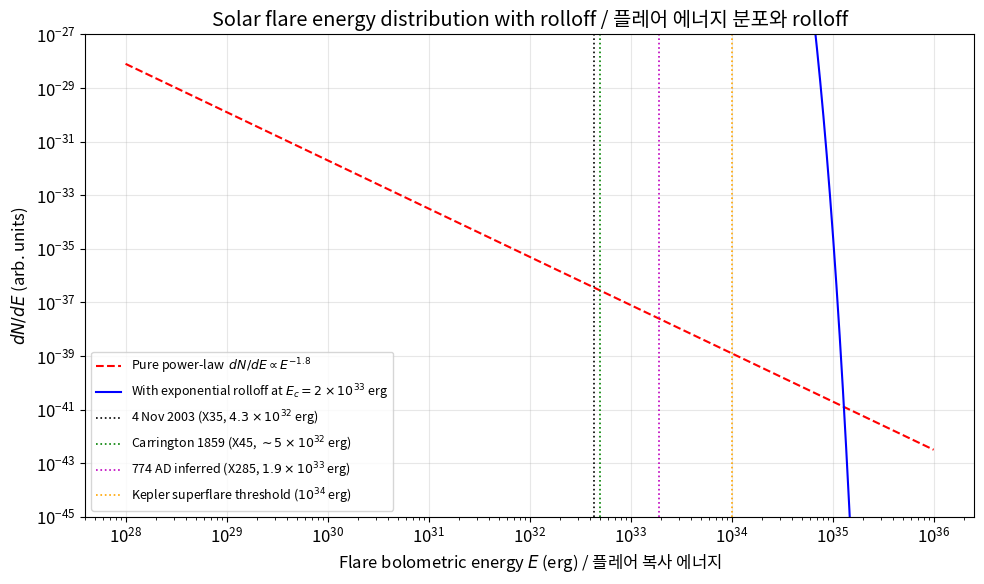
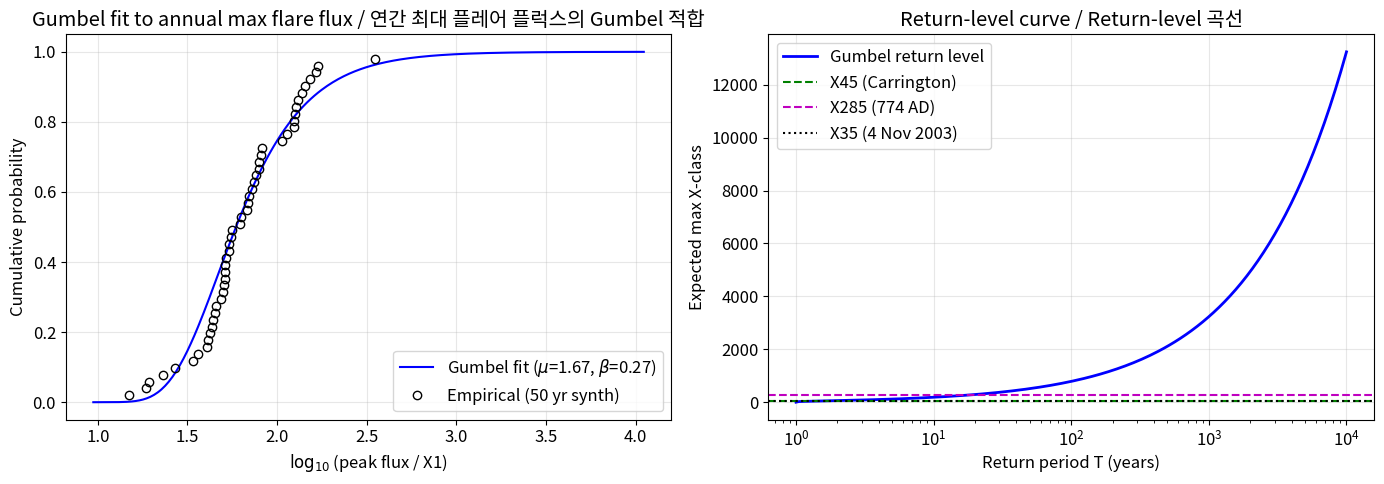
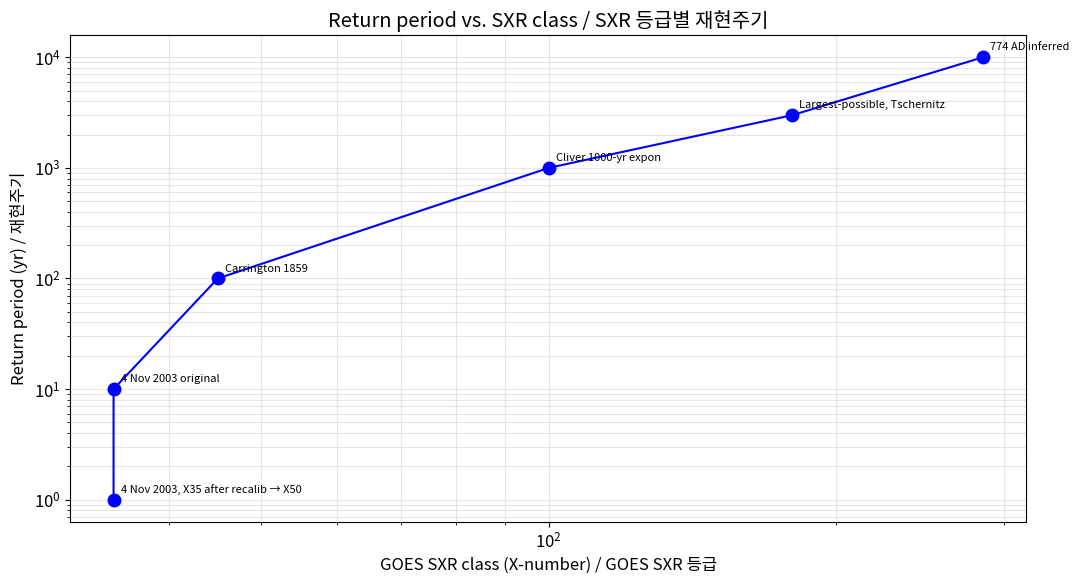
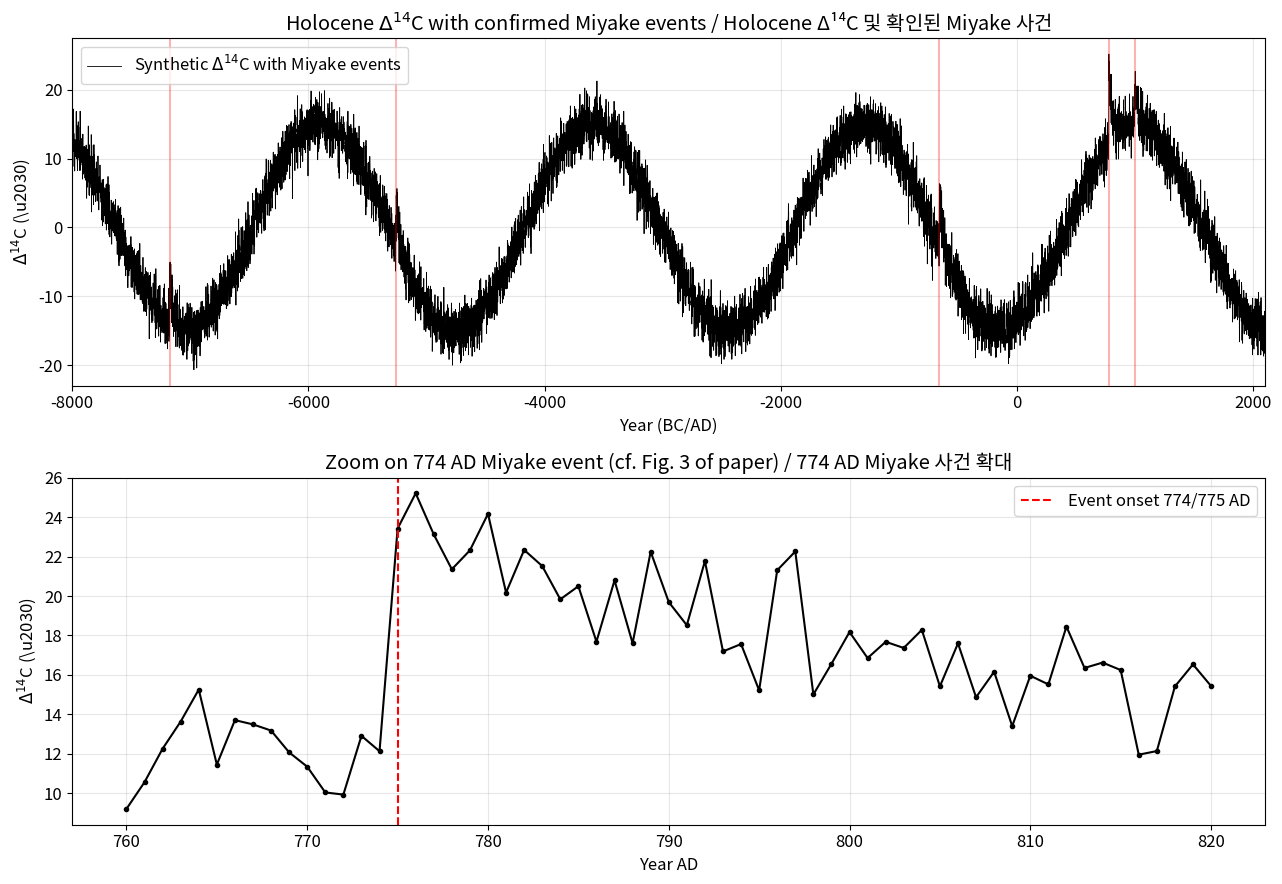
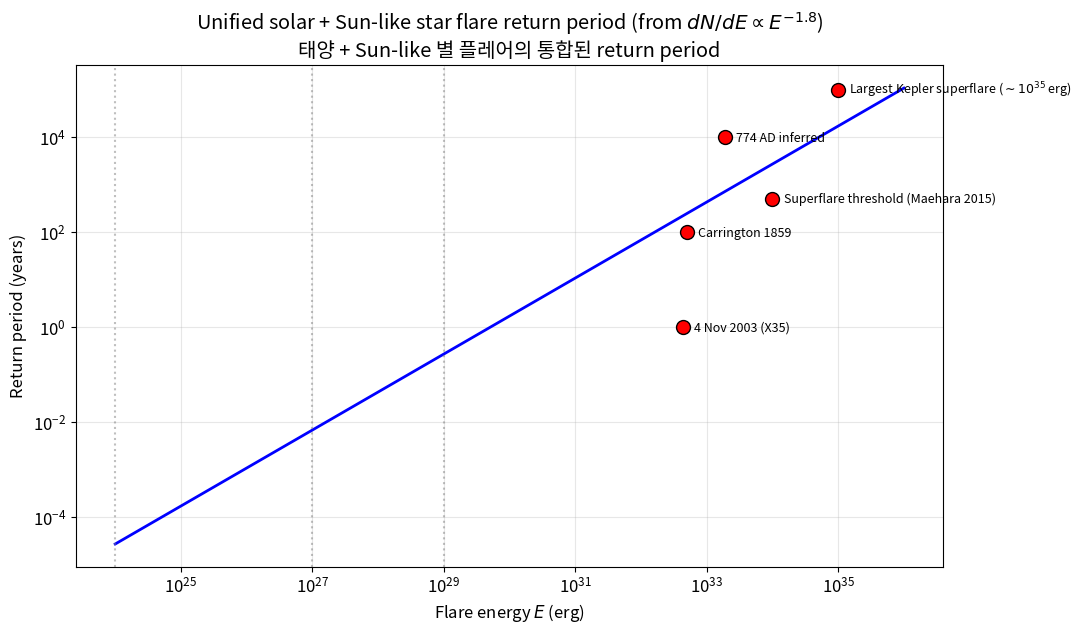
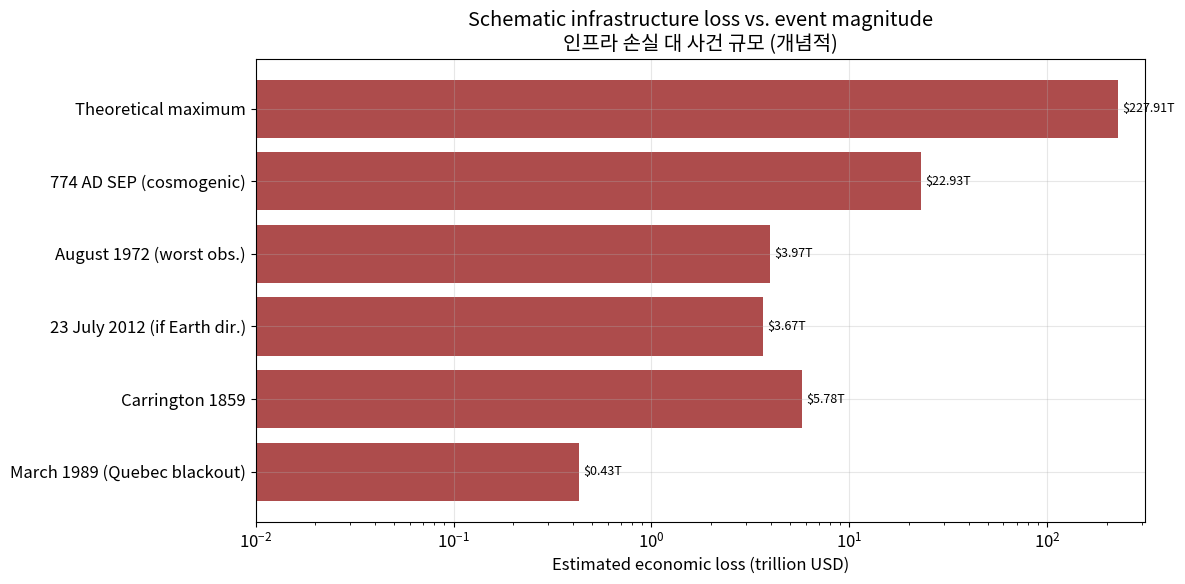

Write Python code to recreate these figures, in order.
import numpy as np
import matplotlib.pyplot as plt
from scipy import stats
from scipy.optimize import curve_fit

plt.rcParams['figure.figsize'] = (10, 6)
plt.rcParams['font.size'] = 12
plt.rcParams['axes.grid'] = True
plt.rcParams['grid.alpha'] = 0.3
rng = np.random.default_rng(42)

def power_law_pdf(E, alpha, E_min):
    """Power-law probability density dN/dE ~ E^(-alpha).

    Args:
        E: Energy values (erg).
        alpha: Power-law index.
        E_min: Lower cutoff.

    Returns:
        Normalized PDF values (arb. units).
    """
    return (alpha - 1) * E_min**(alpha - 1) * E**(-alpha)


def power_law_with_rolloff(E, alpha, E_cutoff, E_min):
    """Power-law with exponential rolloff.

    Args:
        E: Energy values (erg).
        alpha: Power-law index below the rolloff.
        E_cutoff: Exponential cutoff energy.
        E_min: Lower cutoff.

    Returns:
        PDF values incorporating the rolloff (arb. units).
    """
    return (E / E_min)**(-alpha) * np.exp(-E / E_cutoff)


def modified_exponential_cumulative(X, a, b, c):
    """Gopalswamy (2018) modified exponential OFD (Eq. 1 of paper).

    Y = a * (1 - exp(-(-X + b)/c)), downward cumulative count in log units.

    Args:
        X: log10(event size).
        a: Normalization.
        b: Location.
        c: Scale.

    Returns:
        Y = log10(cumulative count per year).
    """
    return a * (1.0 - np.exp(-(-X + b) / c))


# Build the flare energy distribution
E = np.logspace(28, 36, 500)
alpha = 1.8  # Aschwanden universal slope
E_min = 1e28
E_cutoff_10kyr = 2e33   # rolloff near 10,000-yr event (Fig. 8 estimate)

pdf_pure = power_law_pdf(E, alpha, E_min)
pdf_roll = power_law_with_rolloff(E, alpha, E_cutoff_10kyr, E_min)

fig, ax = plt.subplots(figsize=(10, 6))
ax.loglog(E, pdf_pure, 'r--', label=r'Pure power-law  $dN/dE \propto E^{-1.8}$')
ax.loglog(E, pdf_roll, 'b-', label=r'With exponential rolloff at $E_c = 2 \times 10^{33}$ erg')
ax.axvline(4.3e32, color='k', ls=':', lw=1.2, label='4 Nov 2003 (X35, $4.3\\times 10^{32}$ erg)')
ax.axvline(5e32, color='g', ls=':', lw=1.2, label='Carrington 1859 (X45, $\\sim 5\\times 10^{32}$ erg)')
ax.axvline(1.9e33, color='m', ls=':', lw=1.2, label='774 AD inferred (X285, $1.9\\times 10^{33}$ erg)')
ax.axvline(1e34, color='orange', ls=':', lw=1.2, label='Kepler superflare threshold ($10^{34}$ erg)')
ax.set_xlabel('Flare bolometric energy $E$ (erg) / 플레어 복사 에너지')
ax.set_ylabel(r'$dN/dE$ (arb. units)')
ax.set_title('Solar flare energy distribution with rolloff / 플레어 에너지 분포와 rolloff')
ax.legend(loc='lower left', fontsize=9)
ax.set_ylim(1e-45, 1e-27)
plt.tight_layout()
plt.show()

def draw_annual_max_flare(n_years=50, alpha=2.1, events_per_year=120, rng_state=None):
    """Simulate annual maximum log flare peak flux assuming PL with rolloff.

    Draws from a truncated Pareto and applies an exponential soft cutoff.

    Args:
        n_years: Number of synthetic years.
        alpha: Power-law index of the flare peak flux distribution.
        events_per_year: Approx. M- and X-class flares per year at solar max.
        rng_state: Numpy Generator instance.

    Returns:
        ndarray of log10(peak flux / X1) for the annual maxima.
    """
    if rng_state is None:
        rng_state = np.random.default_rng()
    annual_max = np.zeros(n_years)
    for i in range(n_years):
        # Pareto draws in X1 units (>= 1)
        samples = (rng_state.pareto(alpha - 1, events_per_year) + 1.0)
        # Apply exponential rolloff at X200 (soft cutoff for 10,000-yr event)
        keep = rng_state.uniform(size=events_per_year) < np.exp(-samples / 200.0)
        if keep.any():
            annual_max[i] = np.log10(samples[keep].max())
        else:
            annual_max[i] = np.log10(samples.max())
    return annual_max


annual_max = draw_annual_max_flare(n_years=50, rng_state=rng)

# Gumbel fit: fit MLE parameters mu, beta
mu, beta = stats.gumbel_r.fit(annual_max)
print(f"Gumbel location mu   = {mu:.3f}  (log10 X-class)")
print(f"Gumbel scale    beta = {beta:.3f}")
print(f"Observed max over {len(annual_max)} yrs: X{10**annual_max.max():.0f}")

# Plot empirical vs. fitted CDF
x_grid = np.linspace(annual_max.min() - 0.2, annual_max.max() + 1.5, 300)
cdf_fit = stats.gumbel_r.cdf(x_grid, loc=mu, scale=beta)
annual_max_sorted = np.sort(annual_max)
cdf_emp = np.arange(1, len(annual_max_sorted) + 1) / (len(annual_max_sorted) + 1)

fig, axes = plt.subplots(1, 2, figsize=(14, 5))
axes[0].plot(x_grid, cdf_fit, 'b-', label=f'Gumbel fit ($\\mu$={mu:.2f}, $\\beta$={beta:.2f})')
axes[0].plot(annual_max_sorted, cdf_emp, 'ko', mfc='none', label='Empirical (50 yr synth)')
axes[0].set_xlabel(r'$\log_{10}$(peak flux / X1)')
axes[0].set_ylabel('Cumulative probability')
axes[0].set_title('Gumbel fit to annual max flare flux / 연간 최대 플레어 플럭스의 Gumbel 적합')
axes[0].legend()

# Return-period plot
T = np.logspace(0, 4, 200)  # return periods 1 to 10,000 years
p = 1.0 - 1.0 / T
x_T = stats.gumbel_r.ppf(p, loc=mu, scale=beta)
axes[1].semilogx(T, 10**x_T, 'b-', lw=2, label='Gumbel return level')
axes[1].axhline(45, color='g', ls='--', label='X45 (Carrington)')
axes[1].axhline(285, color='m', ls='--', label='X285 (774 AD)')
axes[1].axhline(35, color='k', ls=':', label='X35 (4 Nov 2003)')
axes[1].set_xlabel('Return period T (years)')
axes[1].set_ylabel('Expected max X-class')
axes[1].set_title('Return-level curve / Return-level 곡선')
axes[1].legend()
plt.tight_layout()
plt.show()

def return_period_from_ofd(X_value, a, b, c):
    """Return period from Gopalswamy (2018) modified exponential OFD.

    Args:
        X_value: log10 of event size.
        a, b, c: Fit parameters.

    Returns:
        Return period in years.
    """
    Y = modified_exponential_cumulative(X_value, a, b, c)
    # Y = log10(annual rate); rate = 10**Y; T = 1/rate
    # But Gopalswamy OFD returns Y on a scale where Y = -2 maps to 1/100
    return 10.0**(-Y)


# Gopalswamy (2018) fit parameters for solar flare SXR OFD (see Fig. 8 in Cliver 2022)
# Fit in cumulative form: Y = a * (1 - exp((X+b)/c)) with the sign convention from paper
# For flare OFD Fig. 8 (Weibull): a=4.7, gamma=-3.3, eta=2.6, m=1.0.
# Here, instead of re-coding Weibull, we use tabulated 100- and 1000-yr estimates
# to illustrate the return-period concept.

flare_tab = {
    'X20  (4 Nov 2003, X35 after recalib → X50)': (35, 1.0),    # ~annual-to-decadal
    'X35  (4 Nov 2003 original)':                  (35, 10.0),
    'X45  (Carrington 1859)':                      (45, 100.0),
    'X100 (Cliver 1000-yr expon)':                 (100, 1000.0),
    'X180 (Largest-possible, Tschernitz)':         (180, 3000.0),
    'X285 (774 AD inferred)':                      (285, 10000.0),
}

print("Event                                         SXR class    Return period (yr)")
print("-" * 85)
for label, (sxr, T) in flare_tab.items():
    print(f"  {label:<43s}  X{sxr:<6d}  {T:>12.0f}")

# Visualization: return-period vs event size
sxrs = np.array([x[0] for x in flare_tab.values()])
Ts = np.array([x[1] for x in flare_tab.values()])
labels = list(flare_tab.keys())

fig, ax = plt.subplots(figsize=(11, 6))
ax.loglog(sxrs, Ts, 'bo-', ms=9, lw=1.5)
for sxr, T, label in zip(sxrs, Ts, labels):
    ax.annotate(label.split('(')[1].split(')')[0], (sxr, T),
                xytext=(5, 5), textcoords='offset points', fontsize=8)
ax.set_xlabel('GOES SXR class (X-number) / GOES SXR 등급')
ax.set_ylabel('Return period (yr) / 재현주기')
ax.set_title('Return period vs. SXR class / SXR 등급별 재현주기')
ax.grid(True, which='both', alpha=0.3)
plt.tight_layout()
plt.show()

def delta14c_response(t, t_event, amplitude, tau_rise=1.0, tau_decay=30.0):
    """Model a Miyake-event Delta-14C response as fast rise and slow exponential decay.

    Args:
        t: Array of epoch (years BC/AD; negative = BC).
        t_event: Event epoch (year).
        amplitude: Peak Delta-14C increase (permille).
        tau_rise: Rise time (yr).
        tau_decay: Carbon-cycle mixing timescale (yr).

    Returns:
        Modeled Delta-14C(t) relative to the event baseline (permille).
    """
    dt = t - t_event
    response = np.zeros_like(dt, dtype=float)
    rise_mask = (dt >= 0) & (dt < tau_rise)
    decay_mask = dt >= tau_rise
    response[rise_mask] = amplitude * dt[rise_mask] / tau_rise
    response[decay_mask] = amplitude * np.exp(-(dt[decay_mask] - tau_rise) / tau_decay)
    return response


# Construct a 10,000-year synthetic Delta-14C record with the known Miyake events
years = np.arange(-8000, 2100, 1, dtype=float)
baseline = 15.0 * np.cos(2 * np.pi * (years - 1000) / 2300)  # grand-minima slow oscillation
noise = rng.normal(0, 2.0, size=years.shape)
delta14c = baseline + noise

# Superimpose confirmed Miyake events
events = {
    -7176:  7.0,  # Paleari/Brehm 2022
    -5259:  6.5,  # Brehm 2022
    -660:   8.0,  # O'Hare 2019
     774:  12.0,  # Miyake 2012 (largest)
     994:   6.0,  # Miyake 2013
}
for t_ev, amp in events.items():
    delta14c += delta14c_response(years, t_ev, amp)

fig, axes = plt.subplots(2, 1, figsize=(13, 9))

axes[0].plot(years, delta14c, 'k-', lw=0.6, label='Synthetic $\\Delta^{14}$C with Miyake events')
for t_ev, amp in events.items():
    axes[0].axvline(t_ev, color='r', alpha=0.3)
    axes[0].annotate(f'{abs(t_ev)} {"BC" if t_ev<0 else "AD"} ({amp:.0f}‰)',
                     (t_ev, 50), fontsize=8, rotation=90, ha='right', va='top')
axes[0].set_xlabel('Year (BC/AD)')
axes[0].set_ylabel(r'$\Delta^{14}$C (\u2030)')
axes[0].set_title('Holocene $\\Delta^{14}$C with confirmed Miyake events / Holocene Δ¹⁴C 및 확인된 Miyake 사건')
axes[0].set_xlim(-8000, 2100)
axes[0].legend(loc='upper left')

# Zoom on the 774 AD event, showing the characteristic fast-rise/slow-decay
zoom_mask = (years >= 760) & (years <= 820)
axes[1].plot(years[zoom_mask], delta14c[zoom_mask], 'ko-', ms=3)
axes[1].axvline(775, color='r', ls='--', label='Event onset 774/775 AD')
axes[1].set_xlabel('Year AD')
axes[1].set_ylabel(r'$\Delta^{14}$C (\u2030)')
axes[1].set_title('Zoom on 774 AD Miyake event (cf. Fig. 3 of paper) / 774 AD Miyake 사건 확대')
axes[1].legend()
plt.tight_layout()
plt.show()

print("Confirmed Miyake events reproduced:")
for t_ev, amp in events.items():
    era = 'BC' if t_ev < 0 else 'AD'
    print(f"  {abs(t_ev):4d} {era}  Delta-14C peak: {amp:5.1f} permille")

def superflare_freq(E, N_nano_per_day=100, E_nano=1e24, alpha=1.8):
    """Extrapolate the universal dN/dE ~ E^-1.8 from nanoflares to superflares.

    Args:
        E: Flare energy (erg).
        N_nano_per_day: Number of nanoflares per day from a solar active region.
        E_nano: Characteristic nanoflare energy (erg).
        alpha: Power-law index.

    Returns:
        Occurrence rate (events per year per star) at or above E.
    """
    N_nano_per_year = N_nano_per_day * 365
    # Cumulative N(>E) for power-law: N(>E) = N(>E_nano) * (E/E_nano)^(-(alpha-1))
    return N_nano_per_year * (E / E_nano)**(-(alpha - 1))


E_range = np.logspace(24, 36, 300)
rate = superflare_freq(E_range)
T_return = 1.0 / rate

fig, ax = plt.subplots(figsize=(11, 6.5))
ax.loglog(E_range, T_return, 'b-', lw=2)
ax.axvline(1e24, color='gray', ls=':', alpha=0.5)
ax.axvline(1e27, color='gray', ls=':', alpha=0.5)
ax.axvline(1e29, color='gray', ls=':', alpha=0.5)

# Key markers (from Table 10 and §3.2.5)
markers = [
    (4.3e32, 1, '4 Nov 2003 (X35)'),
    (5e32, 100, 'Carrington 1859'),
    (1.9e33, 1e4, '774 AD inferred'),
    (1e34, 500, 'Superflare threshold (Maehara 2015)'),
    (1e35, 1e5, r'Largest Kepler superflare ($\sim 10^{35}$ erg)'),
]
for E_ev, T_ev, label in markers:
    ax.plot(E_ev, T_ev, 'ro', ms=10, mec='k')
    ax.annotate(label, (E_ev, T_ev), xytext=(8, -3),
                textcoords='offset points', fontsize=9)

ax.set_xlabel('Flare energy $E$ (erg)')
ax.set_ylabel('Return period (years)')
ax.set_title('Unified solar + Sun-like star flare return period (from $dN/dE \\propto E^{-1.8}$)\n'
             '태양 + Sun-like 별 플레어의 통합된 return period')
ax.grid(True, which='both', alpha=0.3)
plt.tight_layout()
plt.show()

print("Return period vs. flare bolometric energy (from extrapolation):")
for E_query in [4e32, 5e32, 2e33, 1e34, 1e35]:
    T = 1.0 / superflare_freq(E_query)
    print(f"  E = {E_query:.1e} erg  →  T = {T:.2e} yr")

def loss_function(Dst_nT, F200_cm2, radio_sfu, carrington_loss_usd=1.5e12):
    """Schematic economic-loss function combining storm, SEP, radio drivers.

    Args:
        Dst_nT: Minimum Dst (nT, negative).
        F200_cm2: > 200 MeV proton fluence (cm^-2).
        radio_sfu: Peak ~1 GHz radio burst flux density (sfu).
        carrington_loss_usd: Reference loss for Carrington (Lloyd's/NRC).

    Returns:
        Estimated economic loss in USD.
    """
    # GIC power-grid damage: non-linear ramp above -250 nT
    dst_factor = max(0.0, (abs(Dst_nT) - 250.0) / 700.0) ** 1.8
    # SEP component: linear in fluence, normalized to 1956 GLE
    sep_factor = F200_cm2 / 1.4e8
    # Radio component: linear above 10^6 sfu
    radio_factor = max(0.0, (radio_sfu - 1e6) / 1e6)
    total = dst_factor + 0.2 * sep_factor + 0.1 * radio_factor
    return total * carrington_loss_usd


scenarios = {
    'March 1989 (Quebec blackout)':  (-589,  1e7, 1e4),
    'Carrington 1859':               (-949,  2e9, 1e5),
    '23 July 2012 (if Earth dir.)':  (-1200, 5e8, 1e5),
    'August 1972 (worst obs.)':      (-1400, 1.4e8, 1e5),
    '774 AD SEP (cosmogenic)':       (-950,  1e10, 1e6),
    'Theoretical maximum':           (-2500, 1e11, 1e7),
}

print("Scenario                                Dst (nT)   F200 (cm^-2)   Radio (sfu)   Loss (USD)")
print("-" * 105)
results = []
for name, (dst, f200, radio) in scenarios.items():
    loss = loss_function(dst, f200, radio)
    results.append((name, dst, f200, radio, loss))
    print(f"  {name:<39s}  {dst:>7d}   {f200:>11.1e}   {radio:>11.1e}   ${loss:>11.2e}")

# Plot
names = [r[0] for r in results]
losses = np.array([r[4] for r in results])
dsts = np.array([abs(r[1]) for r in results])

fig, ax = plt.subplots(figsize=(12, 6))
ax.barh(names, losses / 1e12, color='darkred', alpha=0.7)
for i, loss in enumerate(losses):
    ax.text(loss / 1e12 * 1.05, i, f'${loss/1e12:.2f}T', va='center', fontsize=9)
ax.set_xlabel('Estimated economic loss (trillion USD)')
ax.set_xscale('log')
ax.set_title('Schematic infrastructure loss vs. event magnitude\n인프라 손실 대 사건 규모 (개념적)')
ax.set_xlim(left=1e-2)
plt.tight_layout()
plt.show()
